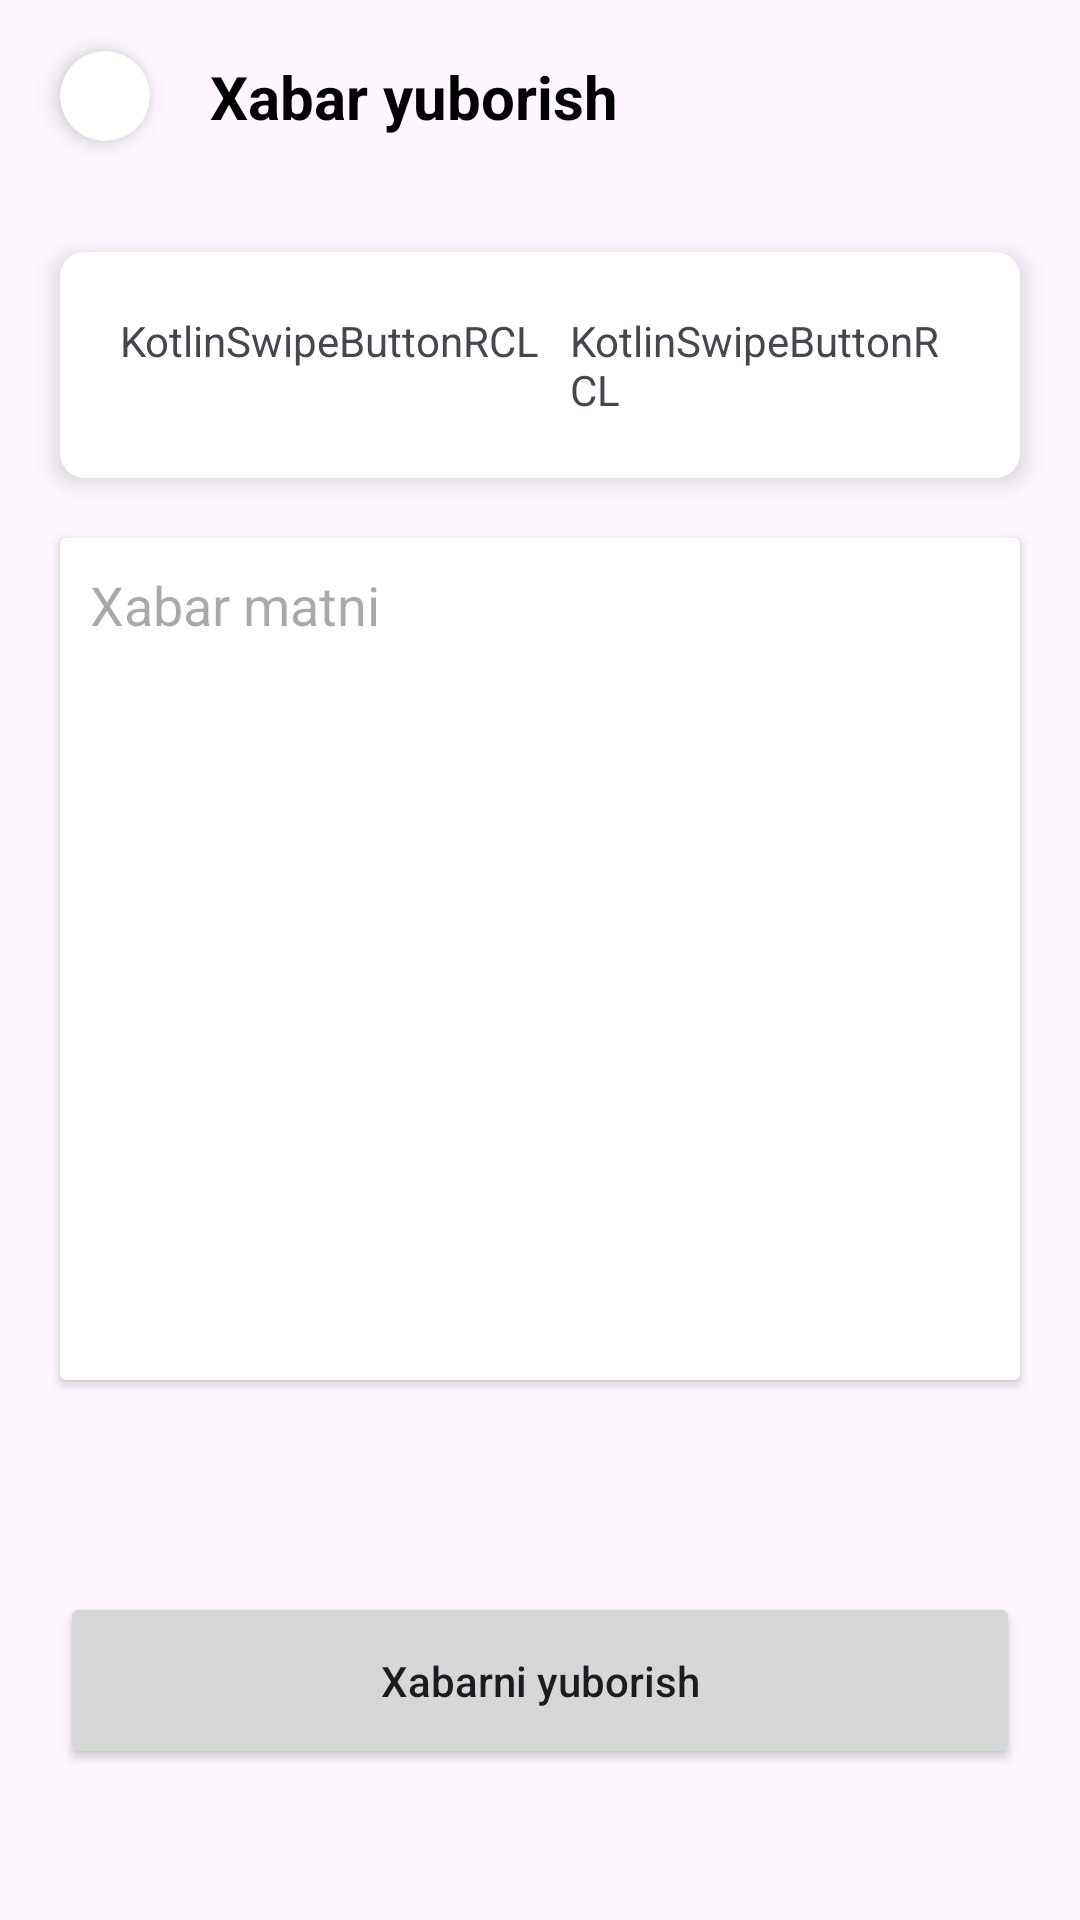

Here is an Android app screen rendered from its layout file. Give the layout XML and the strings, colors and styles it references.
<!-- AndroidManifest.xml: application theme Theme.KotlinSwipeButtonRCL -->
<!-- res/layout/activity_smsactivity.xml -->
<?xml version="1.0" encoding="utf-8"?>
<androidx.constraintlayout.widget.ConstraintLayout xmlns:android="http://schemas.android.com/apk/res/android"
    xmlns:app="http://schemas.android.com/apk/res-auto"
    xmlns:tools="http://schemas.android.com/tools"
    android:layout_width="match_parent"
    android:layout_height="match_parent"
    tools:context=".SMSActivity">

    <androidx.cardview.widget.CardView
        android:layout_width="30dp"
        android:layout_height="30dp"
        android:id="@+id/card_ortga"
        app:cardCornerRadius="20dp"
        app:cardElevation="5dp"
        app:layout_constraintTop_toTopOf="parent"
        app:layout_constraintLeft_toLeftOf="parent"
        app:layout_constraintRight_toLeftOf="@id/txt_title"
        app:layout_constraintHorizontal_bias="0.1"
        app:layout_constraintBottom_toTopOf="@id/line_1"
        android:layout_margin="20dp">
        <ImageView
            android:layout_width="match_parent"
            android:layout_height="match_parent"
            android:src="@drawable/ic_back"/>
    </androidx.cardview.widget.CardView>

    <TextView
        android:layout_width="0dp"
        android:layout_height="wrap_content"
        android:id="@+id/txt_title"
        android:text="Xabar yuborish"
        android:textSize="20sp"
        android:textColor="@color/black"
        android:textStyle="bold"
        app:layout_constraintTop_toTopOf="parent"
        app:layout_constraintLeft_toRightOf="@id/card_ortga"
        app:layout_constraintBottom_toTopOf="@id/line_1"
        app:layout_constraintRight_toRightOf="parent"/>

    <androidx.constraintlayout.widget.Guideline
        android:layout_width="wrap_content"
        android:layout_height="wrap_content"
        android:id="@+id/line_1"
        android:orientation="horizontal"
        app:layout_constraintGuide_percent="0.1"/>

    <androidx.cardview.widget.CardView
        android:layout_width="match_parent"
        android:layout_height="wrap_content"
        android:id="@+id/card_1"
        android:layout_margin="20dp"
        app:cardCornerRadius="8dp"
        app:cardElevation="5dp"
        app:layout_constraintTop_toBottomOf="@id/line_1"
        app:layout_constraintLeft_toLeftOf="parent"
        app:layout_constraintRight_toRightOf="parent">
        <LinearLayout
            android:layout_width="match_parent"
            android:layout_height="match_parent"
            android:padding="20dp"
            android:orientation="horizontal">
            <TextView
                android:layout_width="wrap_content"
                android:layout_height="wrap_content"
                android:id="@+id/txt_name_sms"
                android:text="@string/app_name"
                android:layout_gravity="start"/>
            <TextView
                android:layout_width="wrap_content"
                android:layout_height="wrap_content"
                android:id="@+id/txt_number_sms"
                android:text="@string/app_name"
                android:layout_gravity="right"
                android:layout_marginLeft="10dp"
                />
        </LinearLayout>
    </androidx.cardview.widget.CardView>

    <androidx.cardview.widget.CardView
        android:layout_width="match_parent"
        android:layout_height="0dp"
        android:id="@+id/card_2"
        app:layout_constraintTop_toBottomOf="@id/card_1"
        app:layout_constraintBottom_toTopOf="@id/line_2"
        android:layout_margin="20dp">
        <EditText
            android:layout_width="match_parent"
            android:layout_height="match_parent"
            android:id="@+id/edt_matn"
            android:gravity="start"
            android:padding="10dp"
            android:background="@color/white"
            android:hint="Xabar matni"/>
    </androidx.cardview.widget.CardView>

    <androidx.constraintlayout.widget.Guideline
        android:layout_width="wrap_content"
        android:layout_height="wrap_content"
        android:id="@+id/line_2"
        android:orientation="horizontal"
        app:layout_constraintGuide_percent="0.75"/>

    <Button
        android:layout_width="match_parent"
        android:layout_height="wrap_content"
        android:id="@+id/btn_send"
        android:padding="20dp"
        app:layout_constraintTop_toBottomOf="@id/line_2"
        app:layout_constraintBottom_toBottomOf="parent"
        android:text="Xabarni yuborish"
        android:layout_margin="20dp"
        android:textAllCaps="false"/>

</androidx.constraintlayout.widget.ConstraintLayout>
<!-- resources referenced by this layout -->
<resources>
  <string name="app_name">KotlinSwipeButtonRCL</string>
  <style name="Theme.KotlinSwipeButtonRCL" parent="Base.Theme.KotlinSwipeButtonRCL" />
  <style name="Base.Theme.KotlinSwipeButtonRCL" parent="Theme.Material3.DayNight.NoActionBar">
          
          
      </style>
  <!-- not gathered from this repository: default colours our renderer supplied (Android Studio template values) -->
  <color name="black">#FF000000</color>
  <color name="white">#FFFFFFFF</color>
</resources>
